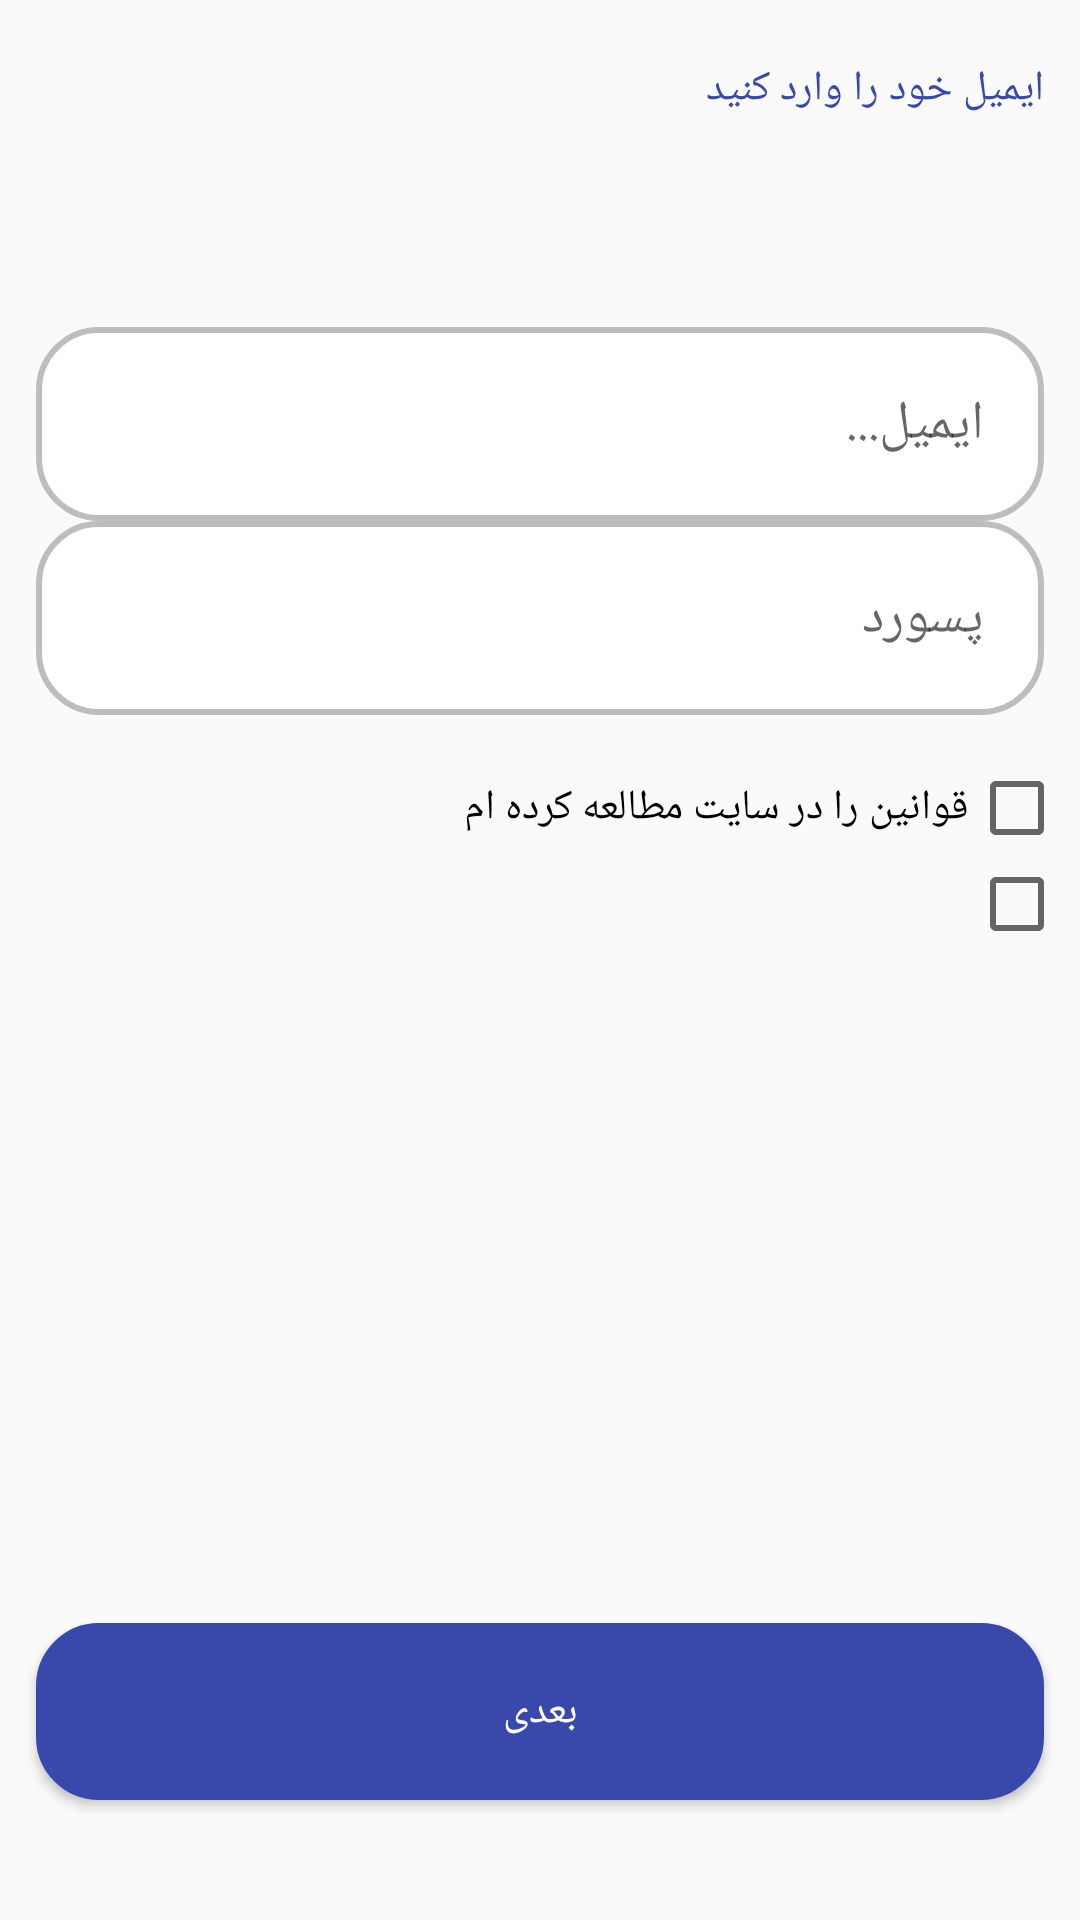

The Android layout XML behind this screen, and the referenced resources:
<!-- AndroidManifest.xml: application theme AppTheme -->
<!-- res/layout/activity_signup_page5.xml -->
<?xml version="1.0" encoding="utf-8"?>
<RelativeLayout xmlns:android="http://schemas.android.com/apk/res/android"
    xmlns:app="http://schemas.android.com/apk/res-auto"
    xmlns:tools="http://schemas.android.com/tools"
    android:layout_width="match_parent"
    android:layout_height="match_parent"
    tools:context=".com.example.stdjob.signup.SignupPage5Activity">



    <TextView
        android:layout_width="match_parent"
        android:layout_height="wrap_content"
        android:text="ایمیل خود را وارد کنید "
        android:id="@+id/txt6"
        android:layout_marginTop="20dp"
        android:layout_marginRight="12dp"
        android:layout_marginLeft="12dp"
        android:textColor="@color/colorPrimaryDark"
        android:textAlignment="viewEnd"
        android:gravity="center"
        tools:ignore="RtlCompat"/>

    <EditText
        android:id="@+id/edtxt3"
        android:layout_width="match_parent"
        android:layout_height="wrap_content"
        android:layout_below="@+id/txt6"
        android:layout_marginLeft="12dp"
        android:layout_marginTop="70dp"
        android:layout_marginRight="12dp"
        android:background="@drawable/buttonpadding"
        android:inputType="textWebEmailAddress"
        android:hint="ایمیل..."
        android:gravity="right|center_vertical"
        android:padding="20dp"/>

    <EditText
        android:id="@+id/edtxt4"
        android:layout_width="match_parent"
        android:layout_height="wrap_content"
        android:hint="پسورد"
        android:layout_below="@id/edtxt3"
        android:inputType="textPassword"
        android:paddingTop="10dp"
        android:layout_marginRight="12dp"
        android:layout_marginLeft="12dp"
        android:background="@drawable/buttonpadding"
        android:gravity="right|center_vertical"
        android:padding="20dp"/>


    <LinearLayout
        android:layout_marginRight="5dp"
        android:layout_marginTop="15dp"
        android:layout_below="@id/edtxt4"
        android:layout_width="match_parent"
        android:layout_height="wrap_content"
        android:orientation="vertical"
        android:layoutDirection="rtl">
        <CheckBox
            android:layout_width="match_parent"
            android:layout_height="wrap_content"
            android:text="@string/signup_rules"
            />
        <CheckBox
            android:layout_width="match_parent"
            android:layout_height="wrap_content"
            android:id="@+id/check_plan"
            />

    </LinearLayout>

    <TextView
        android:id="@+id/alam4"
        android:layout_width="wrap_content"
        android:layout_height="wrap_content"
        android:text=""
        android:layout_marginTop="80dp"
        android:layout_marginRight="20dp"
        android:layout_marginLeft="20dp"
        android:layout_centerHorizontal="true"
        android:textColor="@color/colorPrimaryDark"
        android:textAlignment="center"
        android:layout_below="@+id/rg3"
        android:gravity="center"/>
    <Button
        android:id="@+id/btn6"
        android:layout_width="match_parent"
        android:layout_height="wrap_content"
        android:layout_marginLeft="12dp"
        android:layout_marginBottom="40dp"
        android:layout_alignParentBottom="true"
        android:layout_marginRight="12dp"
        android:background="@drawable/buttonpadding2"
        android:text="بعدی"
        android:textColor="@color/icons"
        android:onClick="nextactivity5"
        android:padding="20dp"
        android:gravity="center"/>
</RelativeLayout>
<!-- resources referenced by this layout -->
<resources>
  <color name="colorPrimaryDark">#3949AB</color>
  <color name="icons">#FFFFFF</color>
  <!-- drawable buttonpadding (drawable) -->
  <?xml version="1.0" encoding="utf-8"?>
  <selector xmlns:android="http://schemas.android.com/apk/res/android">
      <item>
          <shape android:shape="rectangle">
              
              <solid android:color="@color/icons" />
              
              <stroke android:width="2dp" android:color="@color/divider" />
  
              
              <corners android:radius="20dp" />
              <padding android:bottom="30dp"/>
  
          </shape>
      </item>
  </selector>
  <!-- drawable buttonpadding2 (drawable) -->
  <?xml version="1.0" encoding="utf-8"?>
  <selector xmlns:android="http://schemas.android.com/apk/res/android">
      <item>
          <shape android:shape="rectangle">
              
              <solid android:color="@color/colorPrimaryDark" />
              
              <stroke android:width="2dp" android:color="@color/colorPrimaryDark" />
  
              
              <corners android:radius="20dp" />
              <padding android:bottom="30dp"/>
          </shape>
      </item>
  </selector>
  <string name="signup_rules">قوانین را در سایت مطالعه کرده ام</string>
  <style name="AppTheme" parent="Theme.AppCompat.Light.DarkActionBar">
          
          <item name="colorPrimary">@color/colorPrimary</item>
          <item name="colorPrimaryDark">@color/colorPrimaryDark</item>
          <item name="colorAccent">@color/colorAccent</item>
  
  
  
      </style>
  <color name="divider">#BDBDBD</color>
  <color name="colorPrimary">#4527A0</color>
  <color name="colorAccent">#546E7A</color>
</resources>
